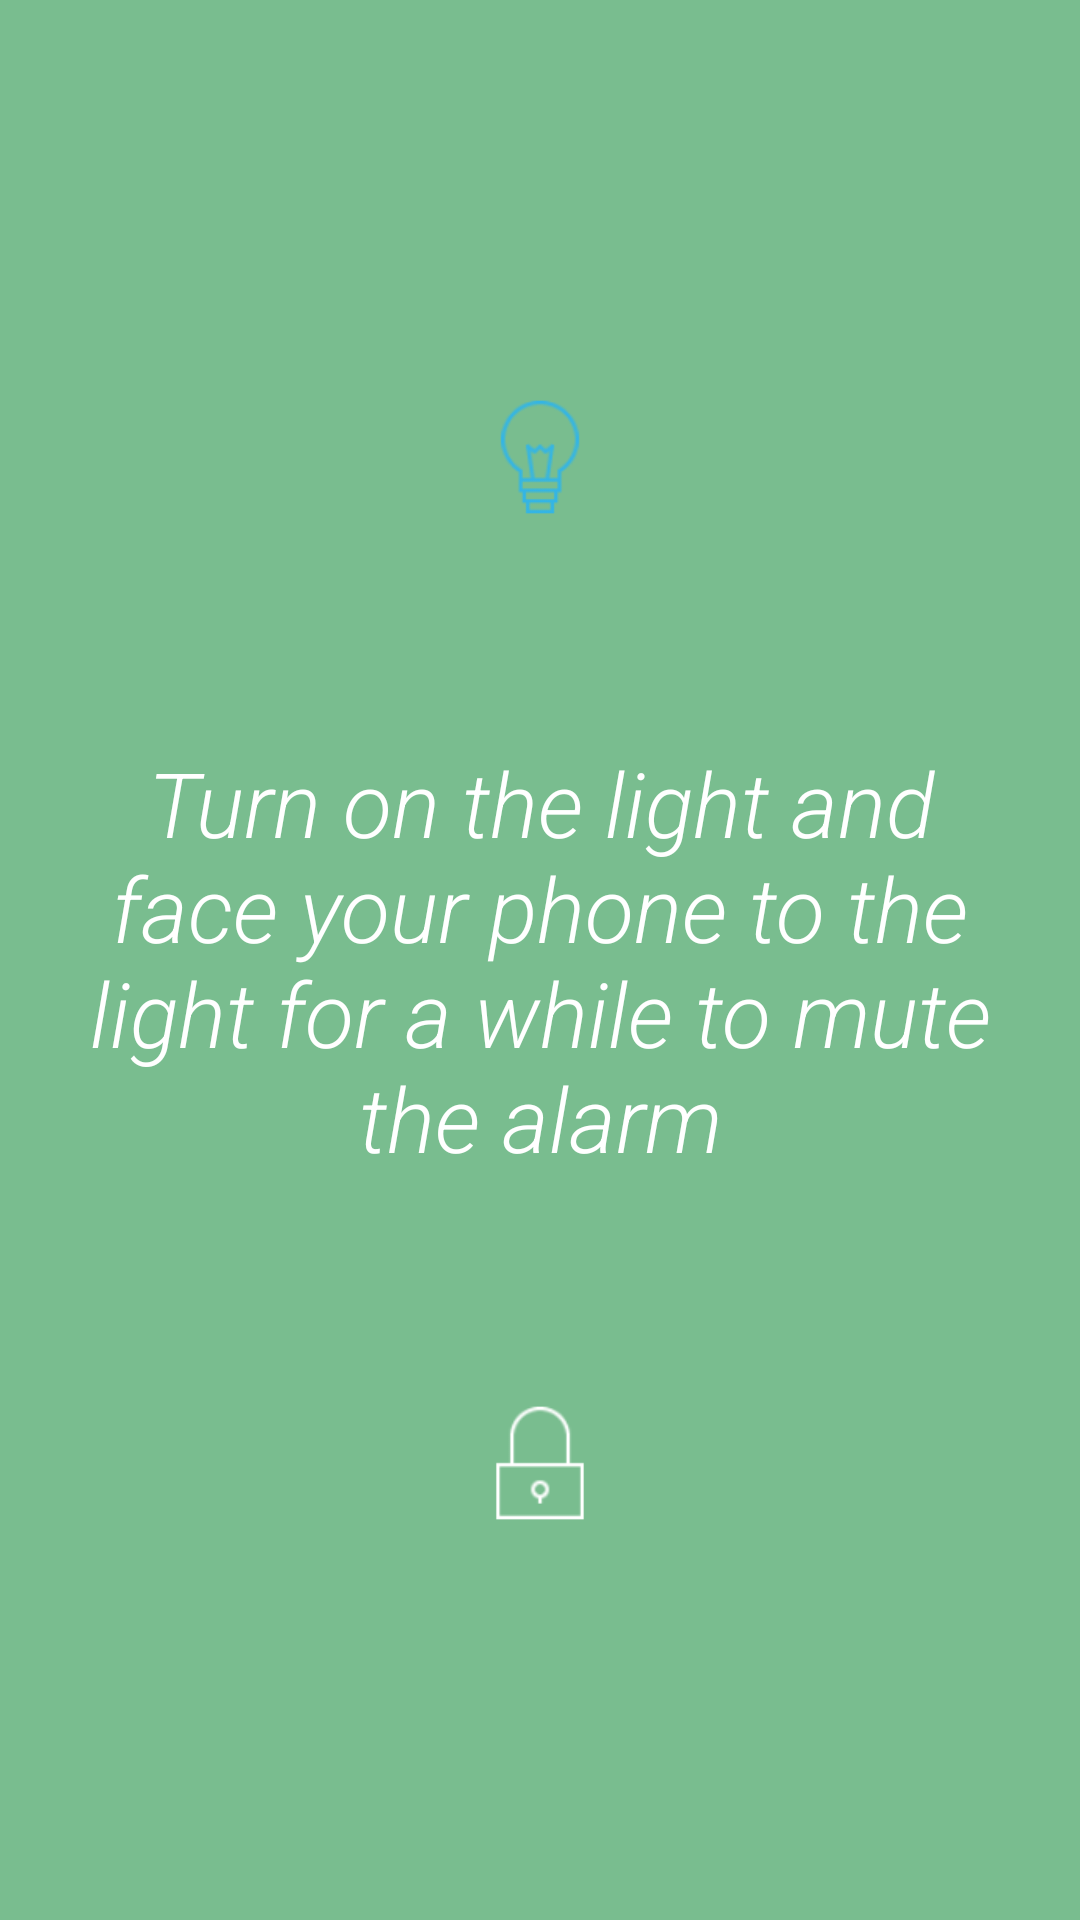

Write the Android layout XML for this screen, with the resource values it uses.
<!-- AndroidManifest.xml: application theme android:Theme.Holo.Light.NoActionBar -->
<!-- res/layout/light_unlock_activity_layout.xml -->
<?xml version="1.0" encoding="utf-8"?>
<RelativeLayout xmlns:android="http://schemas.android.com/apk/res/android"
    android:id="@+id/light_unlock_relativeLayout"
    android:layout_width="match_parent"
    android:layout_height="match_parent"
    android:background="#79BD8F" >

    <TextView
        android:id="@+id/remind_textView"
        android:layout_width="wrap_content"
        android:layout_height="wrap_content"
        android:layout_centerInParent="true"
        android:layout_marginLeft="25dp"
        android:layout_marginRight="25dp"
        android:fontFamily="sans-serif-light"
        android:gravity="center"
        android:text="Turn on the light and face your phone to the light for a while to mute the alarm"
        android:textColor="#ffffff"
        android:textSize="30sp"
        android:textStyle="italic" />

    <TextView
        android:id="@+id/light_level_textView"
        android:layout_width="50dp"
        android:layout_height="50dp"
        android:layout_above="@+id/remind_textView"
        android:layout_centerHorizontal="true"
        android:layout_marginBottom="70dp"
        android:background="@drawable/ic_action_lightbulb"
        android:fontFamily="sans-serif-light"
        android:textSize="20sp" />

    <Button
        android:id="@+id/stop_alarm_button"
        android:layout_width="50dp"
        android:layout_height="50dp"
        android:layout_below="@+id/remind_textView"
        android:layout_centerHorizontal="true"
        android:layout_marginTop="70dp"
        android:background="@drawable/unlock_button_selector"
        android:textSize="20sp" />

</RelativeLayout>
<!-- resources referenced by this layout -->
<resources>
  <!-- drawable ic_action_lightbulb: png bitmap (drawable-hdpi, 1449 bytes) -->
  <!-- drawable unlock_button_selector (drawable) -->
  <selector xmlns:android="http://schemas.android.com/apk/res/android">
      <item
          android:state_pressed="true"
          android:drawable="@drawable/ic_action_lock_open" />
      <item
          android:state_pressed="false"
          android:drawable="@drawable/ic_action_lock" />
  </selector>
  <!-- drawable ic_action_lock_open: png bitmap (drawable-hdpi, 731 bytes) -->
  <!-- drawable ic_action_lock: png bitmap (drawable-hdpi, 647 bytes) -->
</resources>
